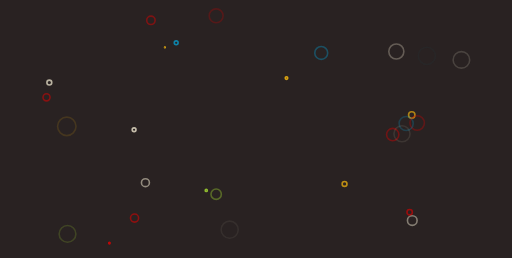
t = 0.00 s
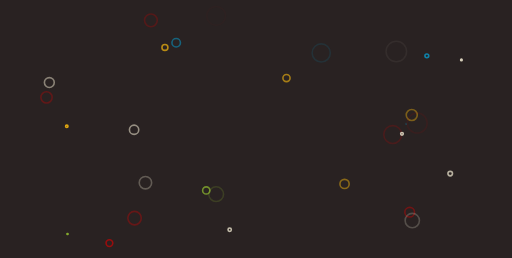
t = 1.39 s
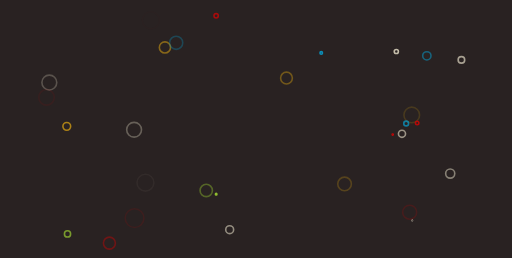
t = 2.78 s
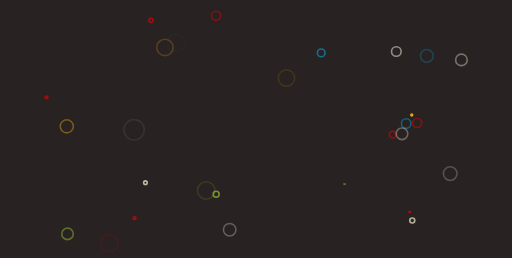
t = 4.17 s

The animated SVG that drew these frames (rendered in a browser with its animation timeline set to each time). Animation: 58 SMIL elements (animate=58); one cycle of 5.56 s, repeats indefinitely.

<svg xmlns="http://www.w3.org/2000/svg" viewBox="0 0 1595 803" preserveAspectRatio="xMidYMid" width="1595" height="803" style="shape-rendering: auto; display: block; background: rgb(41, 34, 34);" xmlns:xlink="http://www.w3.org/1999/xlink"><g><circle stroke-width="5" stroke="#e7e0c9" fill="none" r="28.332108628683613" cy="540.4600606909923" cx="1402.5302602996755">
  <animate begin="0s" values="0;28.332108628683613" dur="5.5555555555555545s" repeatCount="indefinite" attributeName="r"></animate>
  <animate begin="0s" values="1;0" dur="5.5555555555555545s" repeatCount="indefinite" attributeName="opacity"></animate>
</circle><circle stroke-width="5" stroke="#f5b70f" fill="none" r="32.577335456263306" cy="147.41821193011984" cx="513.789882884398">
  <animate begin="-0.1915708812260536s" values="0;32.577335456263306" dur="5.5555555555555545s" repeatCount="indefinite" attributeName="r"></animate>
  <animate begin="-0.1915708812260536s" values="1;0" dur="5.5555555555555545s" repeatCount="indefinite" attributeName="opacity"></animate>
</circle><circle stroke-width="5" stroke="#cc0505" fill="none" r="32.872618577396175" cy="756.9809395324604" cx="340.83952318931074">
  <animate begin="-0.3831417624521072s" values="0;32.872618577396175" dur="5.5555555555555545s" repeatCount="indefinite" attributeName="r"></animate>
  <animate begin="-0.3831417624521072s" values="1;0" dur="5.5555555555555545s" repeatCount="indefinite" attributeName="opacity"></animate>
</circle><circle stroke-width="5" stroke="#9bcc31" fill="none" r="31.897305550489317" cy="592.9256788332602" cx="642.5323292547143">
  <animate begin="-0.5747126436781609s" values="0;31.897305550489317" dur="5.5555555555555545s" repeatCount="indefinite" attributeName="r"></animate>
  <animate begin="-0.5747126436781609s" values="1;0" dur="5.5555555555555545s" repeatCount="indefinite" attributeName="opacity"></animate>
</circle><circle stroke-width="5" stroke="#f5b70f" fill="none" r="28.750674011396228" cy="242.81611549728038" cx="892.4806313366169">
  <animate begin="-0.7662835249042144s" values="0;28.750674011396228" dur="5.5555555555555545s" repeatCount="indefinite" attributeName="r"></animate>
  <animate begin="-0.7662835249042144s" values="1;0" dur="5.5555555555555545s" repeatCount="indefinite" attributeName="opacity"></animate>
</circle><circle stroke-width="5" stroke="#e7e0c9" fill="none" r="34.36249114622557" cy="403.85215003302017" cx="417.7292921417922">
  <animate begin="-0.957854406130268s" values="0;34.36249114622557" dur="5.5555555555555545s" repeatCount="indefinite" attributeName="r"></animate>
  <animate begin="-0.957854406130268s" values="1;0" dur="5.5555555555555545s" repeatCount="indefinite" attributeName="opacity"></animate>
</circle><circle stroke-width="5" stroke="#089ccc" fill="none" r="28.94596839261341" cy="132.8830831276831" cx="548.8702371171197">
  <animate begin="-1.1494252873563218s" values="0;28.94596839261341" dur="5.5555555555555545s" repeatCount="indefinite" attributeName="r"></animate>
  <animate begin="-1.1494252873563218s" values="1;0" dur="5.5555555555555545s" repeatCount="indefinite" attributeName="opacity"></animate>
</circle><circle stroke-width="5" stroke="#e7e0c9" fill="none" r="31.221071069676444" cy="256.714546294093" cx="153.6841077070942">
  <animate begin="-1.340996168582375s" values="0;31.221071069676444" dur="5.5555555555555545s" repeatCount="indefinite" attributeName="r"></animate>
  <animate begin="-1.340996168582375s" values="1;0" dur="5.5555555555555545s" repeatCount="indefinite" attributeName="opacity"></animate>
</circle><circle stroke-width="5" stroke="#f5b70f" fill="none" r="27.349070104634354" cy="572.6598085554863" cx="1073.3977603565265">
  <animate begin="-1.5325670498084287s" values="0;27.349070104634354" dur="5.5555555555555545s" repeatCount="indefinite" attributeName="r"></animate>
  <animate begin="-1.5325670498084287s" values="1;0" dur="5.5555555555555545s" repeatCount="indefinite" attributeName="opacity"></animate>
</circle><circle stroke-width="5" stroke="#cc0505" fill="none" r="26.927811023377643" cy="660.6531317407182" cx="1276.2041918012653">
  <animate begin="-1.7241379310344824s" values="0;26.927811023377643" dur="5.5555555555555545s" repeatCount="indefinite" attributeName="r"></animate>
  <animate begin="-1.7241379310344824s" values="1;0" dur="5.5555555555555545s" repeatCount="indefinite" attributeName="opacity"></animate>
</circle><circle stroke-width="5" stroke="#f5b70f" fill="none" r="28.890866841448958" cy="357.8403542878659" cx="1282.7193569942142">
  <animate begin="-1.915708812260536s" values="0;28.890866841448958" dur="5.5555555555555545s" repeatCount="indefinite" attributeName="r"></animate>
  <animate begin="-1.915708812260536s" values="1;0" dur="5.5555555555555545s" repeatCount="indefinite" attributeName="opacity"></animate>
</circle><circle stroke-width="5" stroke="#cc0505" fill="none" r="33.26869796798795" cy="679.0883397305198" cx="419.1841025086336">
  <animate begin="-2.1072796934865896s" values="0;33.26869796798795" dur="5.5555555555555545s" repeatCount="indefinite" attributeName="r"></animate>
  <animate begin="-2.1072796934865896s" values="1;0" dur="5.5555555555555545s" repeatCount="indefinite" attributeName="opacity"></animate>
</circle><circle stroke-width="5" stroke="#cc0505" fill="none" r="26.482545660968267" cy="302.8709779137728" cx="144.93757282853107">
  <animate begin="-2.2988505747126435s" values="0;26.482545660968267" dur="5.5555555555555545s" repeatCount="indefinite" attributeName="r"></animate>
  <animate begin="-2.2988505747126435s" values="1;0" dur="5.5555555555555545s" repeatCount="indefinite" attributeName="opacity"></animate>
</circle><circle stroke-width="5" stroke="#e7e0c9" fill="none" r="27.680974453440292" cy="568.7509704760649" cx="453.05373975477016">
  <animate begin="-2.490421455938697s" values="0;27.680974453440292" dur="5.5555555555555545s" repeatCount="indefinite" attributeName="r"></animate>
  <animate begin="-2.490421455938697s" values="1;0" dur="5.5555555555555545s" repeatCount="indefinite" attributeName="opacity"></animate>
</circle><circle stroke-width="5" stroke="#cc0505" fill="none" r="27.076234425696228" cy="63.04823492938468" cx="470.15737207081605">
  <animate begin="-2.68199233716475s" values="0;27.076234425696228" dur="5.5555555555555545s" repeatCount="indefinite" attributeName="r"></animate>
  <animate begin="-2.68199233716475s" values="1;0" dur="5.5555555555555545s" repeatCount="indefinite" attributeName="opacity"></animate>
</circle><circle stroke-width="5" stroke="#e7e0c9" fill="none" r="29.05309971680155" cy="686.7290990653102" cx="1284.3290675775988">
  <animate begin="-2.873563218390804s" values="0;29.05309971680155" dur="5.5555555555555545s" repeatCount="indefinite" attributeName="r"></animate>
  <animate begin="-2.873563218390804s" values="1;0" dur="5.5555555555555545s" repeatCount="indefinite" attributeName="opacity"></animate>
</circle><circle stroke-width="5" stroke="#cc0505" fill="none" r="34.78318786792566" cy="418.83592320541993" cx="1223.4349934151394">
  <animate begin="-3.0651340996168575s" values="0;34.78318786792566" dur="5.5555555555555545s" repeatCount="indefinite" attributeName="r"></animate>
  <animate begin="-3.0651340996168575s" values="1;0" dur="5.5555555555555545s" repeatCount="indefinite" attributeName="opacity"></animate>
</circle><circle stroke-width="5" stroke="#9bcc31" fill="none" r="27.50124678012981" cy="604.5727391341829" cx="673.3971021434635">
  <animate begin="-3.2567049808429114s" values="0;27.50124678012981" dur="5.5555555555555545s" repeatCount="indefinite" attributeName="r"></animate>
  <animate begin="-3.2567049808429114s" values="1;0" dur="5.5555555555555545s" repeatCount="indefinite" attributeName="opacity"></animate>
</circle><circle stroke-width="5" stroke="#089ccc" fill="none" r="32.4281327117969" cy="164.4971647285368" cx="1000.720912983358">
  <animate begin="-3.448275862068965s" values="0;32.4281327117969" dur="5.5555555555555545s" repeatCount="indefinite" attributeName="r"></animate>
  <animate begin="-3.448275862068965s" values="1;0" dur="5.5555555555555545s" repeatCount="indefinite" attributeName="opacity"></animate>
</circle><circle stroke-width="5" stroke="#cc0505" fill="none" r="34.2952813770707" cy="382.84461310386087" cx="1299.624494579308">
  <animate begin="-3.6398467432950183s" values="0;34.2952813770707" dur="5.5555555555555545s" repeatCount="indefinite" attributeName="r"></animate>
  <animate begin="-3.6398467432950183s" values="1;0" dur="5.5555555555555545s" repeatCount="indefinite" attributeName="opacity"></animate>
</circle><circle stroke-width="5" stroke="#e7e0c9" fill="none" r="33.977047057399666" cy="160.06597269869988" cx="1234.651818575578">
  <animate begin="-3.831417624521072s" values="0;33.977047057399666" dur="5.5555555555555545s" repeatCount="indefinite" attributeName="r"></animate>
  <animate begin="-3.831417624521072s" values="1;0" dur="5.5555555555555545s" repeatCount="indefinite" attributeName="opacity"></animate>
</circle><circle stroke-width="5" stroke="#cc0505" fill="none" r="29.98979798378347" cy="48.910400049045435" cx="673.3316326032286">
  <animate begin="-4.022988505747126s" values="0;29.98979798378347" dur="5.5555555555555545s" repeatCount="indefinite" attributeName="r"></animate>
  <animate begin="-4.022988505747126s" values="1;0" dur="5.5555555555555545s" repeatCount="indefinite" attributeName="opacity"></animate>
</circle><circle stroke-width="5" stroke="#089ccc" fill="none" r="28.935356209766596" cy="384.3910857388611" cx="1265.2988008057212">
  <animate begin="-4.214559386973179s" values="0;28.935356209766596" dur="5.5555555555555545s" repeatCount="indefinite" attributeName="r"></animate>
  <animate begin="-4.214559386973179s" values="1;0" dur="5.5555555555555545s" repeatCount="indefinite" attributeName="opacity"></animate>
</circle><circle stroke-width="5" stroke="#9bcc31" fill="none" r="32.820934805268905" cy="728.246550346739" cx="210.3091198564647">
  <animate begin="-4.406130268199233s" values="0;32.820934805268905" dur="5.5555555555555545s" repeatCount="indefinite" attributeName="r"></animate>
  <animate begin="-4.406130268199233s" values="1;0" dur="5.5555555555555545s" repeatCount="indefinite" attributeName="opacity"></animate>
</circle><circle stroke-width="5" stroke="#e7e0c9" fill="none" r="31.181975476341663" cy="186.16481289659635" cx="1437.4135995310512">
  <animate begin="-4.597701149425287s" values="0;31.181975476341663" dur="5.5555555555555545s" repeatCount="indefinite" attributeName="r"></animate>
  <animate begin="-4.597701149425287s" values="1;0" dur="5.5555555555555545s" repeatCount="indefinite" attributeName="opacity"></animate>
</circle><circle stroke-width="5" stroke="#f5b70f" fill="none" r="33.37414524442196" cy="393.25606142007587" cx="208.0565505962568">
  <animate begin="-4.78927203065134s" values="0;33.37414524442196" dur="5.5555555555555545s" repeatCount="indefinite" attributeName="r"></animate>
  <animate begin="-4.78927203065134s" values="1;0" dur="5.5555555555555545s" repeatCount="indefinite" attributeName="opacity"></animate>
</circle><circle stroke-width="5" stroke="#e7e0c9" fill="none" r="27.925206826701498" cy="416.3926145064313" cx="1252.2558094540184">
  <animate begin="-4.980842911877394s" values="0;27.925206826701498" dur="5.5555555555555545s" repeatCount="indefinite" attributeName="r"></animate>
  <animate begin="-4.980842911877394s" values="1;0" dur="5.5555555555555545s" repeatCount="indefinite" attributeName="opacity"></animate>
</circle><circle stroke-width="5" stroke="#e7e0c9" fill="none" r="28.5438011153178" cy="715.1846105635848" cx="715.5043634256115">
  <animate begin="-5.1724137931034475s" values="0;28.5438011153178" dur="5.5555555555555545s" repeatCount="indefinite" attributeName="r"></animate>
  <animate begin="-5.1724137931034475s" values="1;0" dur="5.5555555555555545s" repeatCount="indefinite" attributeName="opacity"></animate>
</circle><circle stroke-width="5" stroke="#089ccc" fill="none" r="27.759672474261468" cy="173.63000082450205" cx="1329.7250085632459">
  <animate begin="-5.3639846743295s" values="0;27.759672474261468" dur="5.5555555555555545s" repeatCount="indefinite" attributeName="r"></animate>
  <animate begin="-5.3639846743295s" values="1;0" dur="5.5555555555555545s" repeatCount="indefinite" attributeName="opacity"></animate>
</circle><g></g></g><!-- [ldio] generated by https://loading.io --></svg>
